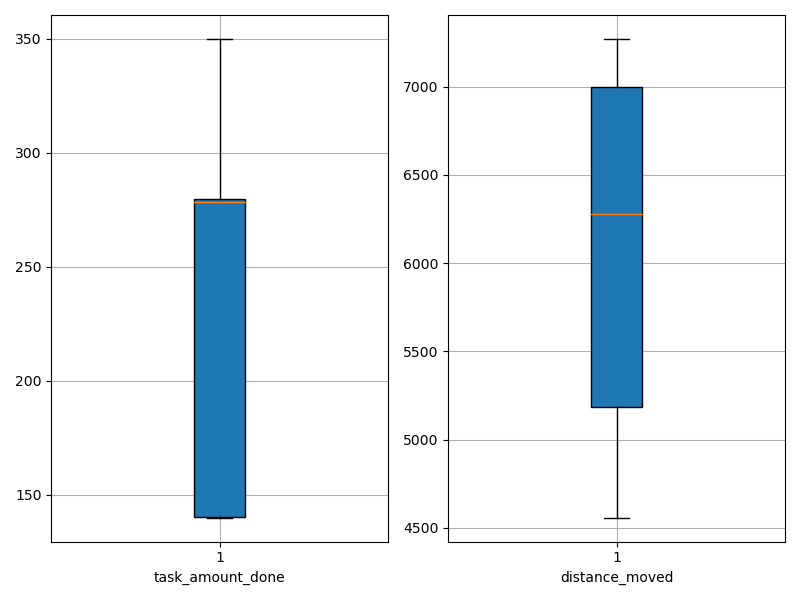

Data behind this chart, as committed beside it:
agent_id, task_amount_done, distance_moved
0, 350.0, 7270
1, 278.0, 6340
2, 279.0, 7109
3, 280.0, 7261
4, 140.0, 6672
5, 281.0, 6218
6, 142.0, 5064
7, 140.0, 5536
8, 280.0, 4747
9, 140.0, 4558
